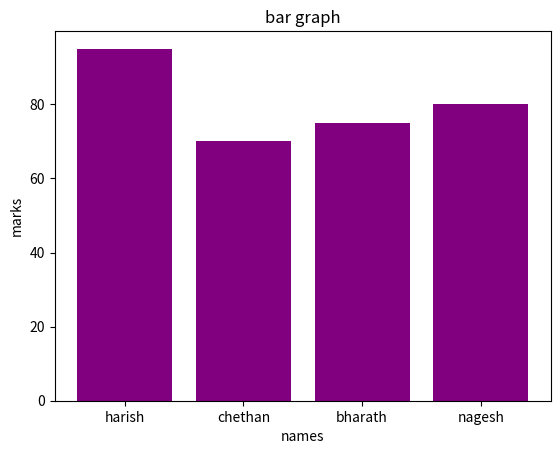

The matplotlib source for this figure:
import pandas as pd
data={'names':['harish','chethan','bharath','nagesh'],
      'branch name':['CS','EC','ME','CS'],
       'regno':['183cs21011','183ec21003','183me21002','183cs21026'],
       'marks':[95,70,75,80],
        'college name':['GPTC','SJES','GJC','GPTC']}
df=pd.DataFrame(data)
print(df)

import matplotlib.pyplot as plt
plt.bar(df['names'],df['marks'],color='purple')
plt.xlabel('names')
plt.ylabel('marks')
plt.title("bar graph")
plt.show()




